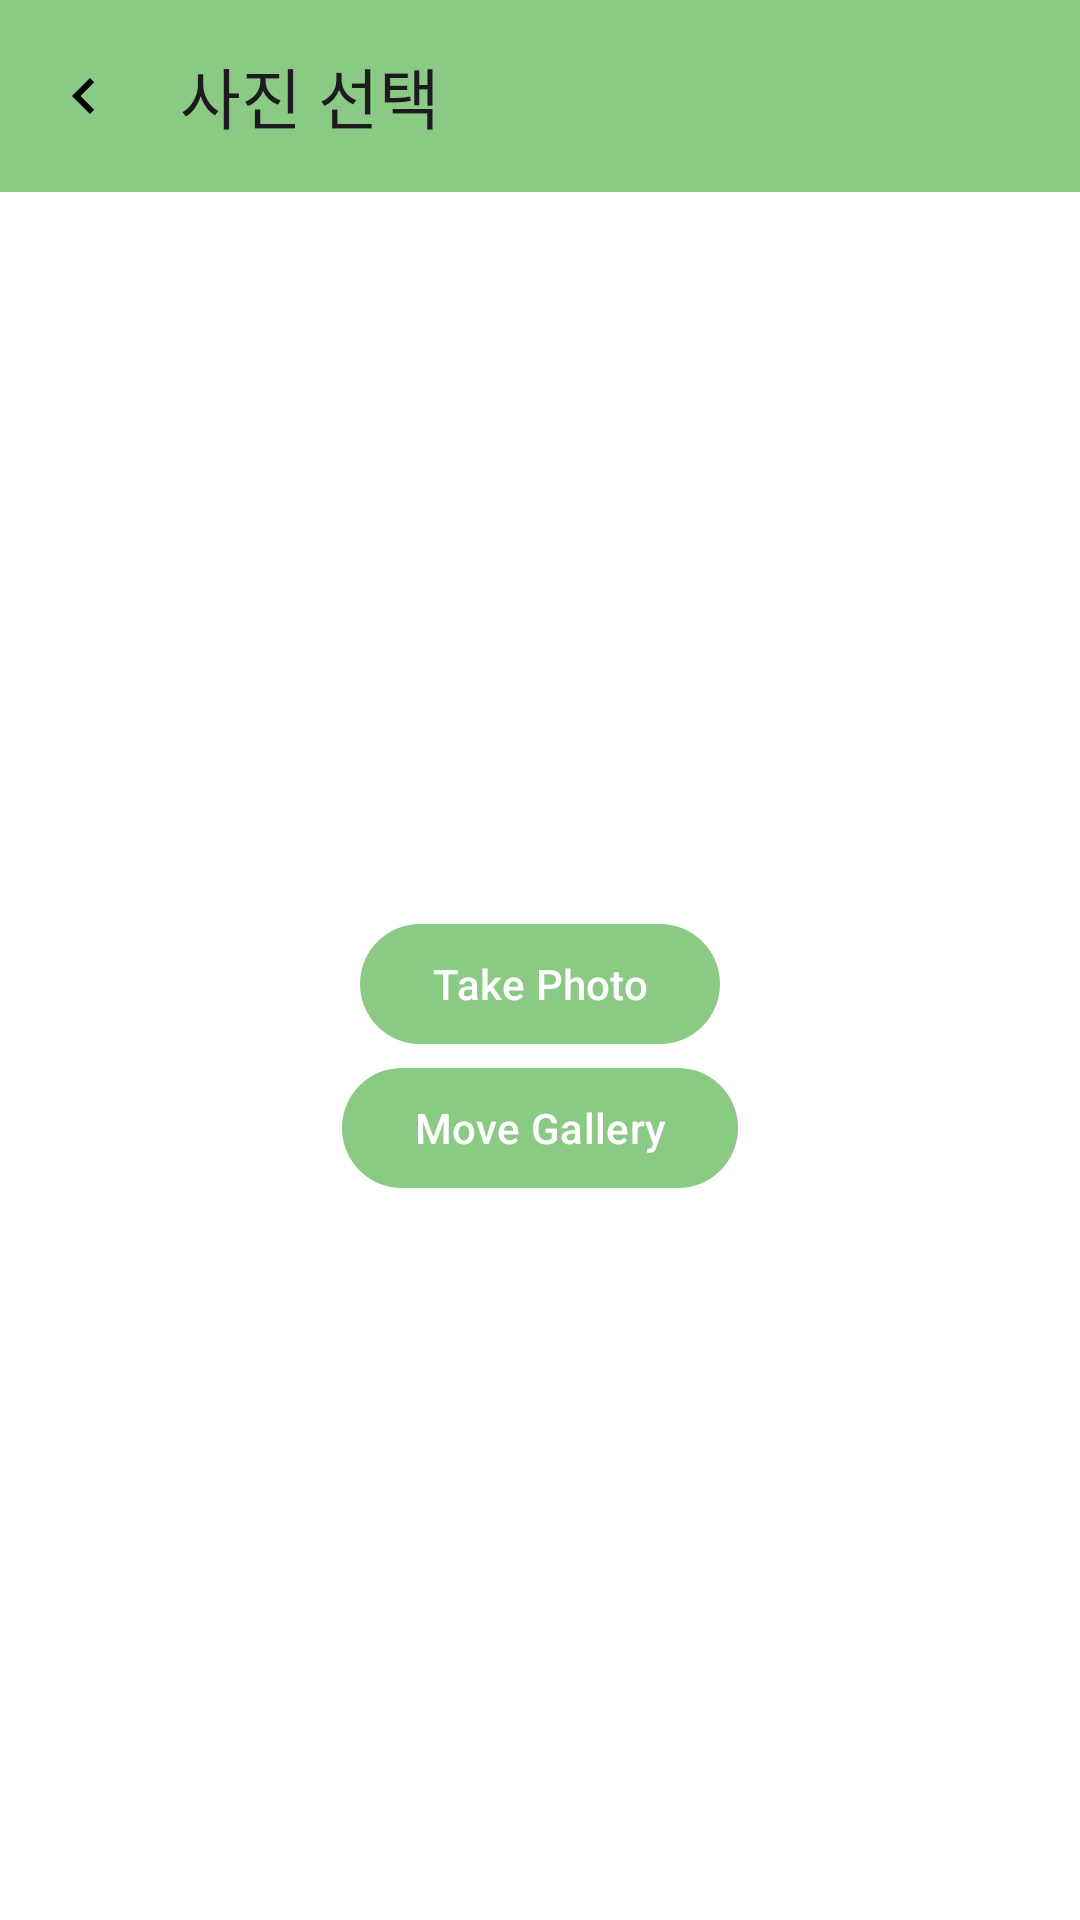

This screen was rendered from an Android layout file. Write that file and the resources it references.
<!-- AndroidManifest.xml: application theme Theme.Ecomap -->
<!-- res/layout/activity_picture.xml -->
<?xml version="1.0" encoding="utf-8"?>
<LinearLayout xmlns:android="http://schemas.android.com/apk/res/android"
    xmlns:app="http://schemas.android.com/apk/res-auto"
    xmlns:tools="http://schemas.android.com/tools"
    android:id="@+id/main"
    android:layout_width="match_parent"
    android:layout_height="match_parent"
    android:orientation="vertical"
    tools:context=".Picture">

    <com.google.android.material.appbar.AppBarLayout
        android:id="@+id/picture_app_bar"
        android:layout_width="match_parent"
        android:layout_height="wrap_content">

        <com.google.android.material.appbar.MaterialToolbar
            android:id="@+id/picture_topAppBar"
            android:layout_width="match_parent"
            android:layout_height="?attr/actionBarSize"
            app:title="사진 선택"
            app:navigationIcon="@drawable/before"
            android:background="@color/bit_light_green"/>
    </com.google.android.material.appbar.AppBarLayout>

    <LinearLayout
        android:layout_width="match_parent"
        android:layout_height="match_parent"
        android:orientation="vertical"
        android:gravity="center">
        <Button
            android:id="@+id/button1"
            android:text="@string/take_photo"
            android:layout_width="wrap_content"
            android:layout_height="wrap_content" />
        <Button
            android:id="@+id/button2"
            android:text="@string/Move_Gallery"
            android:layout_width="wrap_content"
            android:layout_height="wrap_content" />
        <ImageView
            android:id="@+id/imageview"
            android:layout_width="wrap_content"
            android:layout_height="wrap_content"
            android:layout_centerInParent="true"/>
    </LinearLayout>


</LinearLayout>
<!-- resources referenced by this layout -->
<resources>
  <color name="bit_light_green">#8bca84</color>
  <!-- drawable before (drawable) -->
  <vector xmlns:android="http://schemas.android.com/apk/res/android" android:autoMirrored="true" android:height="24dp" android:tint="#000000" android:viewportHeight="24" android:viewportWidth="24" android:width="24dp">
  
      <path android:fillColor="@android:color/white" android:pathData="M15.41,7.41L14,6l-6,6 6,6 1.41,-1.41L10.83,12z"/>
  
  </vector>
  <string name="Move_Gallery">Move Gallery</string>
  <string name="take_photo">Take Photo</string>
  <style name="Theme.Ecomap" parent="Base.Theme.Ecomap" />
  <style name="Base.Theme.Ecomap" parent="Theme.Material3.DayNight.NoActionBar">
          
          <item name="colorPrimary">@color/bit_light_green</item>
          <item name="android:windowBackground">@color/white</item>
      </style>
  <color name="white">#FFFFFFFF</color>
</resources>
